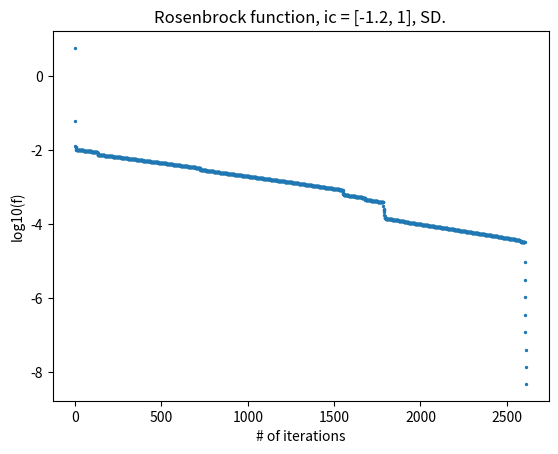

Python code for this plot:
import numpy as np
import matplotlib.pyplot as plt
import matplotlib.cm as cm
import random


def rosenbrock_fun(x):
    x1, x2 = x
    """ This function returns the output of the Rosenbrock function."""
    return 100 * ((x2 - x1 ** 2) ** 2) + (1 - x1) ** 2


def rosenbrock_gradient(x):
    x1, x2 = x
    """ return [df/dx1 df/dx2]"""
    dfx1 = -400 * x2 * x1 + 400 * (x1 ** 3) - 2 + 2 * x1
    dfx2 = 200 * x2 - 200 * (x1 ** 2)
    return np.array([dfx1, dfx2])


def rosenbrock_hessian(x):
    x1, x2 = x
    """ return [d2f/dx1^2   d2f/dx1dx2
                d2f/dx1dx2  d2f/dx2^2]"""
    h = np.zeros((2, 2))
    h[0, 0] = -400 * x2 + 1200 * (x1 ** 2) + 2
    h[0, 1] = -400 * x1
    h[1, 0] = -400 * x1
    h[1, 1] = 200
    return h


def pk_steepest_descent(gradient):
    """ search direction for steepest decent."""
    return np.array(-1 * gradient / np.linalg.norm(gradient))


def pk_newton(gradient, hessian):
    """ search direction for Newton's method."""
    h_inv = np.linalg.inv(hessian)
    return -np.matmul(h_inv, gradient)


def phi_function(alpha, pk, xk):
    """ phi(alpha) = f(xk + alpha*pk)"""
    x = xk + alpha * pk
    return rosenbrock_fun(x)


def phi_prime(pk, xk):
    return np.dot(rosenbrock_gradient(xk), pk)


def hermite(alpha_0, alpha_1, pk, xk):
    """interpolate phi(a0), phi'(a0), phi(a1), phi'(a1)"""
    d1 = phi_prime(pk, xk + alpha_0 * pk) + phi_prime(pk, xk + alpha_1 * pk) - 3 * \
         (phi_function(alpha_0, pk, xk) - phi_function(alpha_1, pk, xk)) / (alpha_0 - alpha_1)
    d2 = np.sign(alpha_1 - alpha_0) * np.sqrt(
        d1 ** 2 - phi_prime(pk, xk + alpha_0 * pk) * phi_prime(pk, xk + alpha_1 * pk))

    frac = (phi_prime(pk, xk + alpha_1 * pk) + d2 - d1) / \
           (phi_prime(pk, xk + alpha_1 * pk) - phi_prime(pk, xk + alpha_0 * pk) + 2 * d2)

    return alpha_1 - (alpha_1 - alpha_0) * frac


def quadradic_interp(alpha_0, pk, xk):
    """ interpolate over phi(0), phi'(0), phi(alpha_0)"""
    top = (alpha_0 ** 2) * (phi_prime(pk, xk))
    bottom = (phi_function(alpha_0, pk, xk) - phi_function(0, pk, xk) - alpha_0 * phi_prime(pk, xk))
    return - top / (2 * bottom)


def cubic_interp(alpha_0, alpha_1, xk, pk):
    # interpolate to the 3rd order
    # over the points: phi(0), phi'(0), phi(alpha_0), phi(alpha_1)
    # the cubic function is in this form:
    # phi_c(alpha) = a*alpha^3 + b* alpha^2 + alpha*phi'(0)  + phi(0)
    coeff = 1 / ((alpha_0 ** 2) * (alpha_1 ** 2) * (alpha_1 - alpha_0))

    mat_1 = np.zeros((2, 2))
    mat_1[0, 0] = alpha_0 ** 2
    mat_1[0, 1] = -alpha_1 ** 2
    mat_1[1, 0] = -alpha_0 ** 3
    mat_1[1, 1] = -alpha_1 ** 3

    mat_2 = np.zeros(2)
    mat_2[0] = phi_function(alpha_1, pk, xk) - phi_function(0, pk, xk) - alpha_1 * phi_prime(pk, xk)
    mat_2[1] = phi_function(alpha_0, pk, xk) - phi_function(0, pk, xk) - alpha_0 * phi_prime(pk, xk)
    ab_vec = coeff * np.matmul(mat_1, mat_2)

    a = ab_vec[0]
    b = ab_vec[1]

    return (-b + np.sqrt(b ** 2 - 3 * a * phi_prime(pk, xk))) / (3 * a)


def interpolation(alpha_0, alpha_1, xk, pk):
    try:
        alpha_star = hermite(alpha_0, alpha_1, pk, xk)
    except:
        return None
    if alpha_star <= 0:
        return None
    # if phi_function(alpha_star, pk, xk) > phi_function(alpha_1, pk, xk) or \
    #         phi_function(alpha_star, pk, xk) > phi_function(alpha_0, pk, xk):
    #     return None --> accounting for concave poly.
    # alpha_range = np.linspace(alpha_0, alpha_1, 25)
    # phi_vals = np.zeros(25)
    # for ii in range(25):
    #     phi_vals[ii] = phi_function(alpha_range[ii], pk, xk)
    # plt.plot(alpha_range, phi_vals)
    # plt.scatter(alpha_star, phi_function(alpha_star, pk, xk))
    # plt.show()
    return hermite(alpha_0, alpha_1, pk, xk)


def zoom(alpha_low, alpha_high, xk, pk, c1, c2):
    """ find xj in the interval of alpha_low and alpha_high. """
    max_iter = 10
    k = 0
    while max_iter > k:
        if abs(alpha_low - alpha_high) < 1e-8:  # safeguard.
            return None
        if phi_function(alpha_high, pk, xk) < phi_function(alpha_low, pk, xk):
            return None

        # interpolate to find xj between alpha_low and alpha_high
        alpha_j = interpolation(alpha_0=alpha_low, alpha_1=alpha_high, xk=xk, pk=pk)

        # if interpolation fails:
        if alpha_j is None:
            alpha_j = (alpha_high - alpha_low) / 2

        # compute phi(xj)
        res = phi_function(alpha_j, pk, xk)
        # test the Armijo condition.
        if (res > phi_function(0, pk, xk) + c1 * alpha_j * phi_prime(pk, xk)) or (
                res >= phi_function(alpha_low, pk, xk)):
            alpha_high = alpha_j

        else:
            # compute phi_prime(x_j)
            if np.abs(phi_prime(pk, xk + alpha_j * pk)) <= -c2 * phi_prime(pk, xk):
                # satisfy the curvature condition.
                return alpha_j

            if phi_prime(pk, xk + alpha_j * pk) * (alpha_high - alpha_low) >= 0:
                alpha_high = alpha_low
            alpha_low = alpha_j

        k += 1
    return None


def my_line_search(c1, c2, pk, xk, old_x=None, alpha_0=0, alpha_max=1, method="sd"):
    """Find alpha that satisfies strong Wolfe conditions."""
    phi0 = phi_function(0, pk, xk)
    dphi0 = phi_prime(pk, xk)

    # choose alpha_1
    if old_x is not None and dphi0 != 0 and method == "sd":
        alpha_1 = min(1.0, 1.01 * 2 * (rosenbrock_fun(xk) - rosenbrock_fun(old_x)) / dphi0)
    else:
        alpha_1 = 1.0

    if alpha_1 <= 0:
        alpha_1 = 1.0

    if alpha_max is not None:
        alpha_1 = min(alpha_1, alpha_max)

    alpha_vec = [alpha_0, alpha_1]

    i = 1
    while True:
        # alpha i = ai
        alpha_i = alpha_vec[i]
        # compute phi(ai)
        phi_i = phi_function(alpha_i, pk, xk)
        # Armijo condition.
        if phi_i > phi0 + c1 * alpha_i * dphi0 \
                or (i > 1 and phi_function(alpha_i, pk, xk) >= phi_function(alpha_vec[i - 1], pk, xk)):
            return zoom(alpha_low=alpha_vec[i - 1], alpha_high=alpha_vec[i], xk=xk, pk=pk, c1=c1, c2=c2)

        # compute phi prime at alpha i (ai).
        phi_prime_alpha_i = phi_prime(pk, xk + alpha_i * pk)
        # curvature condition.
        if abs(phi_prime_alpha_i) <= -c2 * dphi0:
            return alpha_i

        if phi_prime_alpha_i >= 0:
            return zoom(alpha_low=alpha_i, alpha_high=alpha_vec[i - 1], xk=xk, pk=pk, c1=c1, c2=c2)

        alpha_vec.append(random.uniform(alpha_i, alpha_max))
        i += 1


def find_local_minimum(x0, c1, c2, alpha, p, tol=1e-8, print_num=None, method="sd", save_xk=True):
    """ Find the local minimum point x* using backtracking line search that will satisfy Armijo-Goldstein inequality.
    The avilable methods: Newton and Steepest Descent. Default is Steepest descent.
    x0 - initial guess for x*.
    c1 - the slope of Armijo-Goldstein line.
    alpha - initial step size.
    p - modify alpha scaler.
    tol - tolerence. the iterative method will stop when ||gradient|| < tol"""

    xk = x0
    k = 0  # iteration number
    alpha_original = alpha

    if save_xk:
        xk_arr = np.array([xk])

    while rosenbrock_fun(xk) > tol and np.linalg.norm(rosenbrock_gradient(xk)) > tol:
        """ find the next iteration xk+1"""
        gradient = rosenbrock_gradient(xk)

        if method == "sd":
            pk = pk_steepest_descent(gradient)

        if method == "newton":
            hessian = rosenbrock_hessian(xk)
            pk = pk_newton(gradient, hessian)

        if print_num is not None:
            if 0 <= k <= 6:
                if k == 0:
                    print("***The first 6 iterations:*** \n")
                print("Iteration #" + str(k) + ", x" + str(k) + " = " + str(xk))
                print("||gradient|| = " + str(np.linalg.norm(gradient)))
                print("f = " + str(rosenbrock_fun(xk)) + "\n")

            if print_num - 5 <= k <= print_num and k > 6:
                if k == print_num - 5 or k == 7:
                    print("***The last 6 iterations:*** \n")
                print("Iteration #" + str(k) + ", x" + str(k) + " = " + str(xk))
                print("||gradient|| = " + str(np.linalg.norm(gradient)))
                print("f = " + str(rosenbrock_fun(xk)) + "\n")

        xk_next = xk + alpha * pk

        while rosenbrock_fun(xk_next) > rosenbrock_fun(xk) + c1 * alpha * np.matmul(pk.T, gradient):
            """ find a step size that will satisfy Armijo-Goldstein inequality. Modify alpha. """
            # print("call line search")
            if k > 1:
                old_x = xk_arr[-4:-2]
            else:
                old_x = None
            alpha = my_line_search(c1=c1, c2=c2, pk=pk, xk=xk, old_x=old_x, alpha_0=0, alpha_max=1, method=method)
            xk_next = xk + alpha * pk

        xk = xk_next
        alpha = alpha_original
        k = k + 1

        if save_xk:
            xk_arr = np.append(xk_arr, [xk])

    print("Iteration #" + str(k) + ", x" + str(k) + " = " + str(xk))
    print("||gradient|| = " + str(np.linalg.norm(rosenbrock_gradient(xk))))
    print("f = " + str(rosenbrock_fun(xk)) + "\n")

    if save_xk:
        return xk, k, xk_arr

    return xk, k


if __name__ == "__main__":
    res_2_sd = find_local_minimum(x0=[1.2, 1.2], c1=1e-4, c2=0.9, alpha=1, p=0.5, tol=1e-8, print_num=23, method="sd",
                                  save_xk=True)

    f_res_2_sd = np.ones(int(len(res_2_sd[-1]) / 2))

    for ii in range(0, int(len(res_2_sd[-1]) / 2)):
        f_res_2_sd[ii] = rosenbrock_fun([res_2_sd[-1][2 * ii], res_2_sd[-1][2 * ii + 1]])

    fig, ax = plt.subplots(1, 1)
    ax.scatter(np.arange(len(f_res_2_sd)), np.log10(f_res_2_sd), 2)

    ax.set_title("Rosenbrock function, ic = [-1.2, 1], SD.")
    ax.set_xlabel("# of iterations")
    ax.set_ylabel("log10(f)")
    plt.show()
